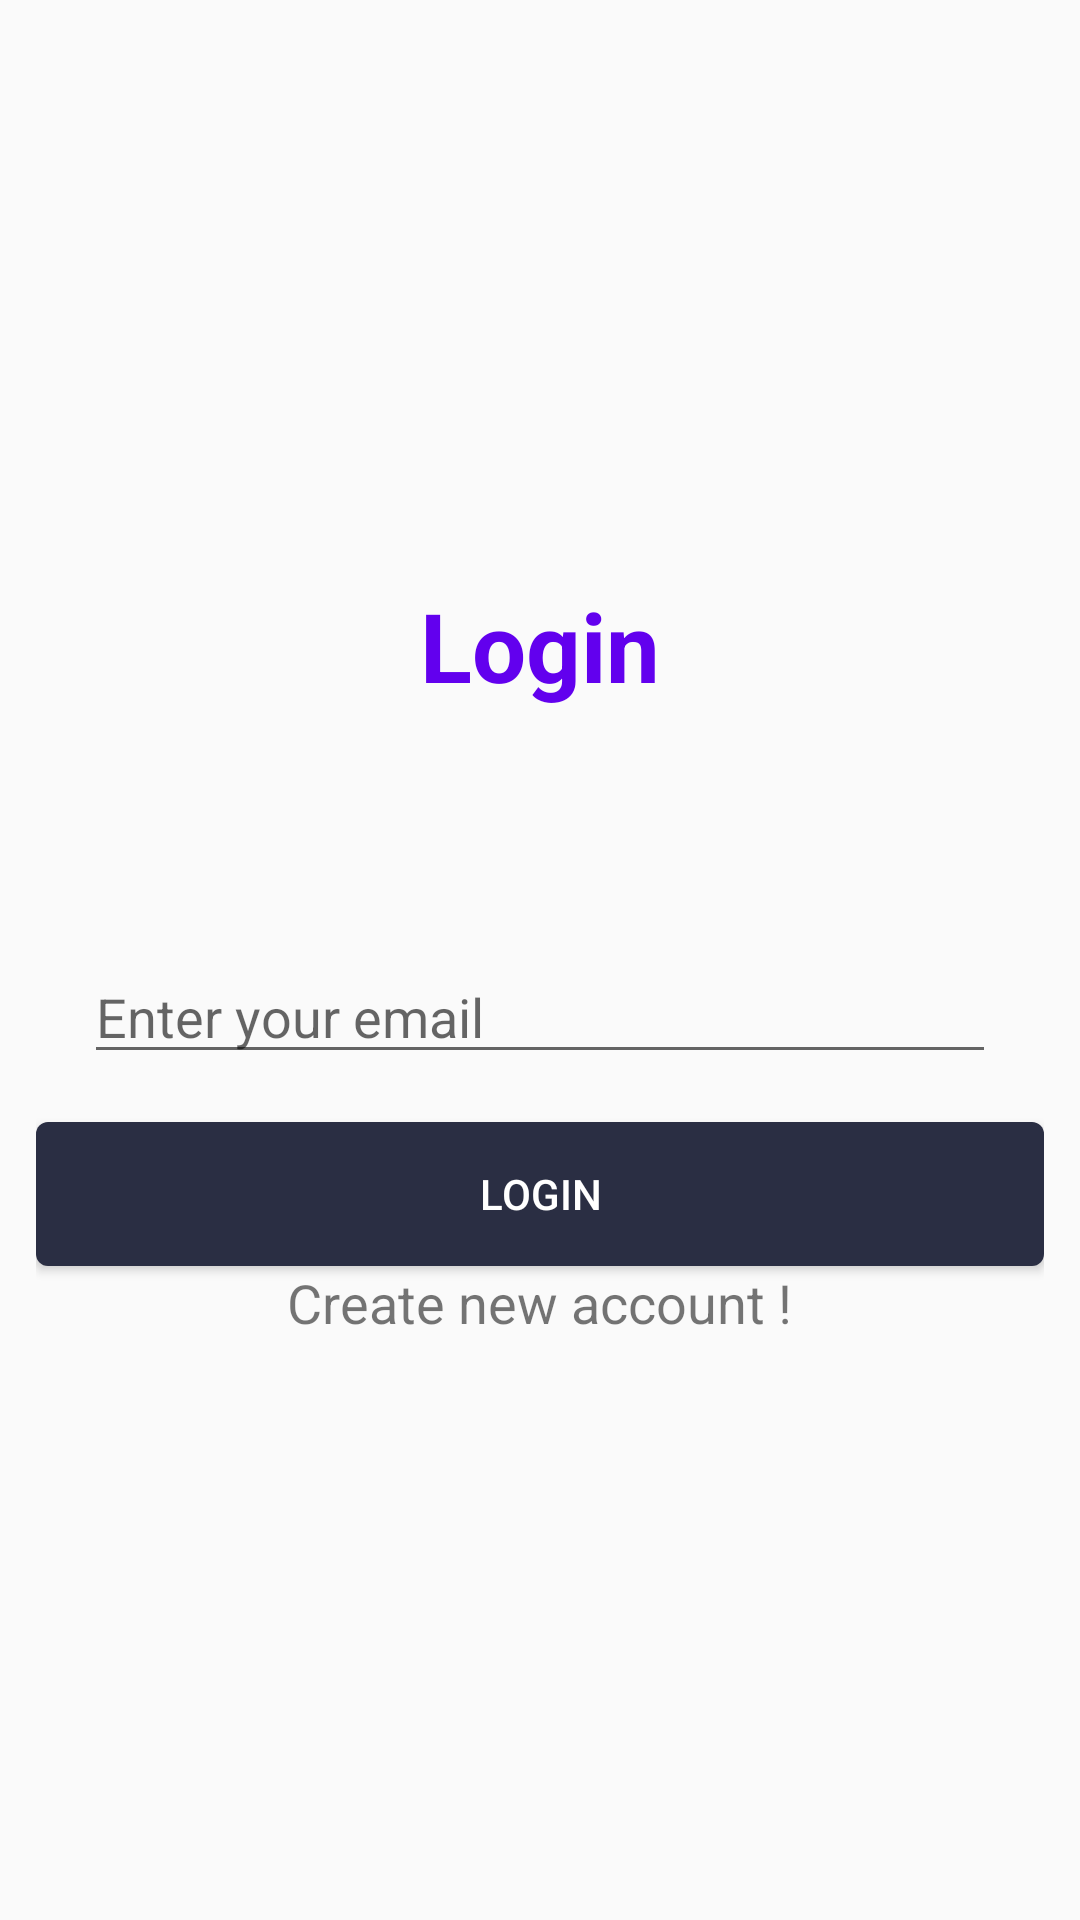

Layout XML and referenced resources for this Android screen:
<!-- AndroidManifest.xml: application theme AppTheme -->
<!-- res/layout/sign_in_fragment.xml -->
<?xml version="1.0" encoding="utf-8"?>
<RelativeLayout xmlns:android="http://schemas.android.com/apk/res/android"
    xmlns:tools="http://schemas.android.com/tools"
    android:layout_width="match_parent"
    android:layout_height="match_parent"
    tools:context=".SignUp_Fragment">

    <RelativeLayout
        android:layout_width="match_parent"
        android:layout_height="wrap_content"
        android:layout_centerInParent="true"
        android:padding="12dp">
        <TextView
            android:id="@+id/txt"
            android:layout_width="wrap_content"
            android:layout_height="wrap_content"
            android:text="Login"
            android:textSize="32dp"
            android:layout_marginBottom="64dp"
            android:textStyle="bold"
            android:layout_centerHorizontal="true"
            android:textColor="@color/colorPrimary"/>

        <EditText
            android:id="@+id/etxt_email_login"
            android:layout_below="@id/txt"
            android:layout_width="match_parent"
            android:layout_height="wrap_content"
            android:maxLines="1"
            android:inputType="textEmailAddress"
            android:imeOptions="actionNext"
            android:hint="Enter your email"
            android:layout_margin="16dp"/>



        <Button
            android:id="@+id/btn_login"
            android:layout_below="@id/etxt_email_login"
            android:layout_width="match_parent"
            android:layout_height="wrap_content"
            android:text="Login"
            android:layout_margin="@dimen/mapbox_internalMinSpan24"
            android:background="@drawable/shape"
            android:textColor="@android:color/white"/>

        <TextView
            android:id="@+id/btn_create_new"
            android:layout_below="@id/btn_login"
            android:layout_width="wrap_content"
            android:layout_height="wrap_content"
            android:text="Create new account !"
            android:textSize="18dp"
            android:layout_centerHorizontal="true"/>
    </RelativeLayout>
</RelativeLayout>
<!-- resources referenced by this layout -->
<resources>
  <color name="colorPrimary">#6200EE</color>
  <!-- drawable shape (drawable) -->
  <?xml version="1.0" encoding="utf-8"?>
  <shape xmlns:android="http://schemas.android.com/apk/res/android"
      android:shape="rectangle">
  
      <solid android:color="@color/dark"/>
      <corners android:radius="4dp"/>
  
  </shape>
  <style name="AppTheme" parent="Theme.AppCompat.Light.NoActionBar">
          
          <item name="colorPrimary">@color/white</item>
          <item name="colorPrimaryDark">@color/white</item>
          <item name="colorAccent">@color/colorAccent</item>
  
      </style>
  <color name="dark">#2A2E43</color>
  <color name="white">#FFFFFF</color>
  <color name="colorAccent">#03DAC5</color>
</resources>
